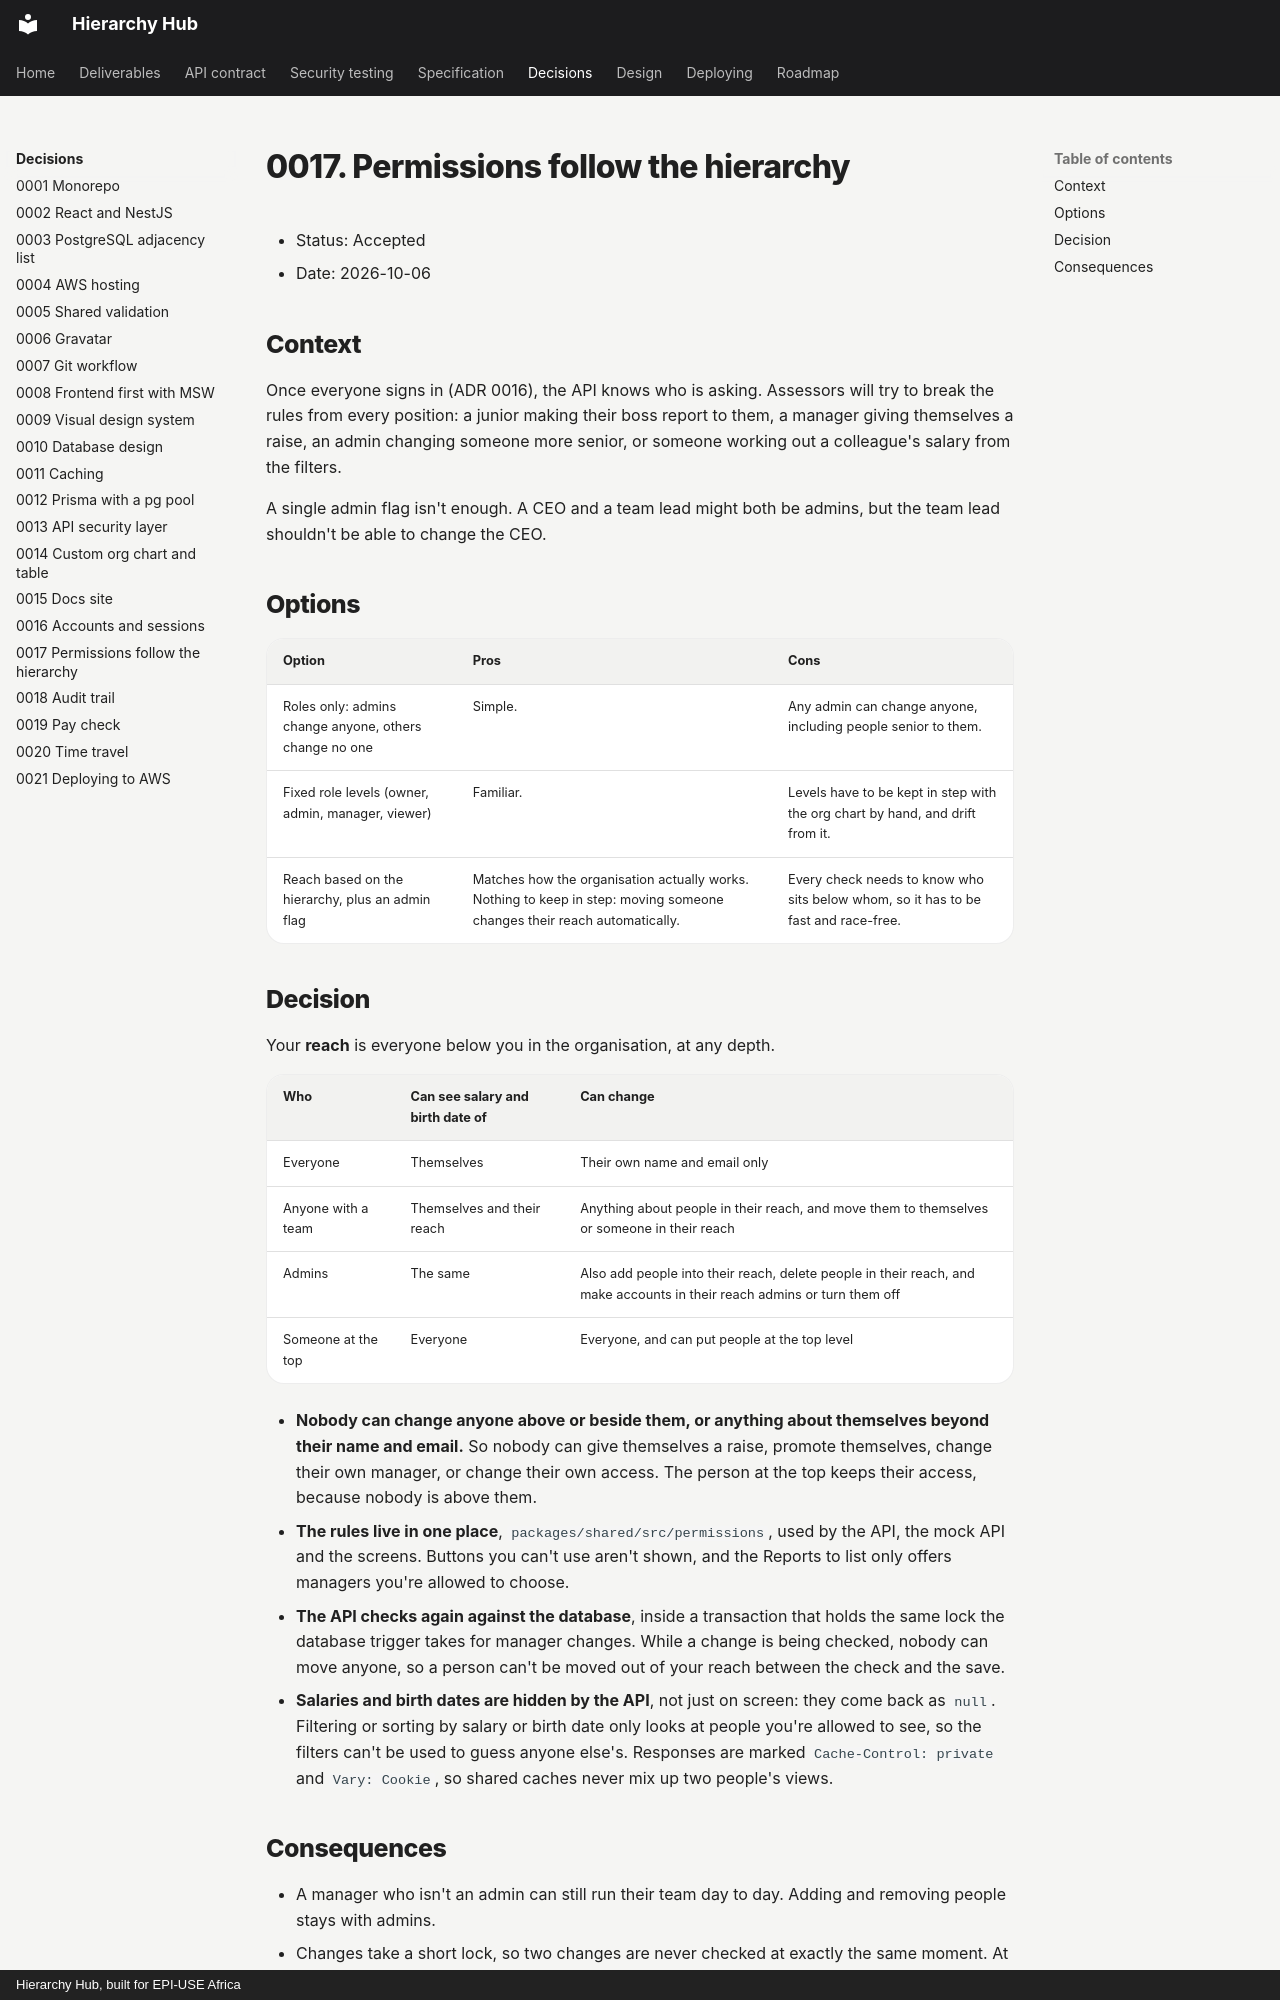

repository: Ayush-B99/hierarchyHub · page: adr/0017-permissions-follow-the-hierarchy/index.html · generator: mkdocs · copyright: Hierarchy Hub, built for EPI-USE Africa

# 0017. Permissions follow the hierarchy

- Status: Accepted
- Date: 2026-10-06

## Context

Once everyone signs in (ADR 0016), the API knows who is asking. Assessors will try to break the rules from every position: a junior making their boss report to them, a manager giving themselves a raise, an admin changing someone more senior, or someone working out a colleague's salary from the filters.

A single admin flag isn't enough. A CEO and a team lead might both be admins, but the team lead shouldn't be able to change the CEO.

## Options

| Option                                                 | Pros                                                                                                                    | Cons                                                                               |
| ------------------------------------------------------ | ----------------------------------------------------------------------------------------------------------------------- | ---------------------------------------------------------------------------------- |
| Roles only: admins change anyone, others change no one | Simple.                                                                                                                 | Any admin can change anyone, including people senior to them.                      |
| Fixed role levels (owner, admin, manager, viewer)      | Familiar.                                                                                                               | Levels have to be kept in step with the org chart by hand, and drift from it.      |
| Reach based on the hierarchy, plus an admin flag       | Matches how the organisation actually works. Nothing to keep in step: moving someone changes their reach automatically. | Every check needs to know who sits below whom, so it has to be fast and race-free. |
